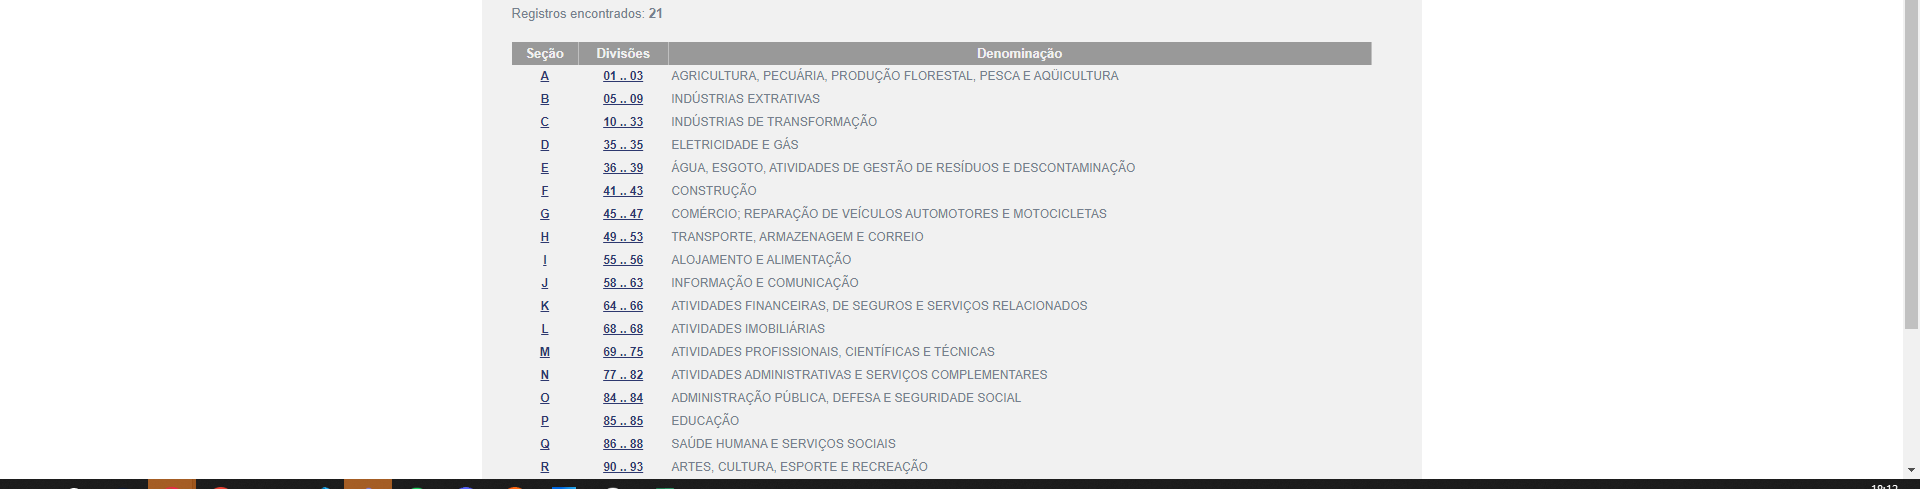
Task: Robotic Enterprise Framework
Workflow: ~InitAllApplications

Step 1: get-text

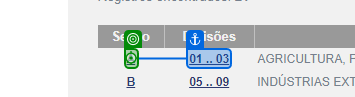
Step 2: click

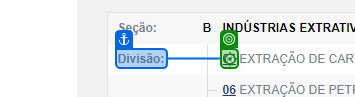
Step 3: click

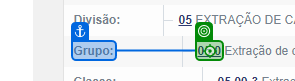
Step 4: click on '01.1'

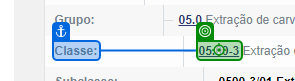
Step 5: click on '01.11-3'

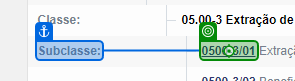
Step 6: click on '0500-3/01'

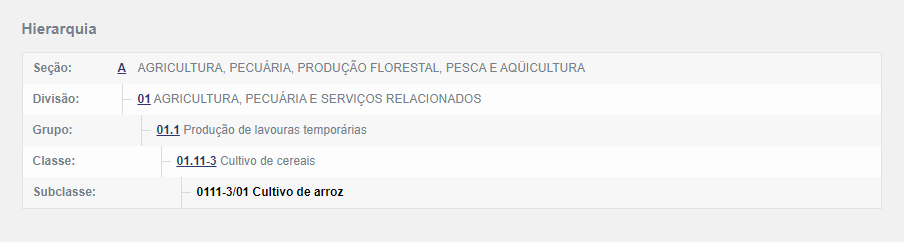
Step 7: get-text

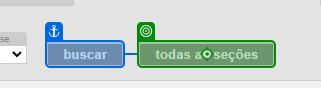
Step 8: click on 'todas as seções'